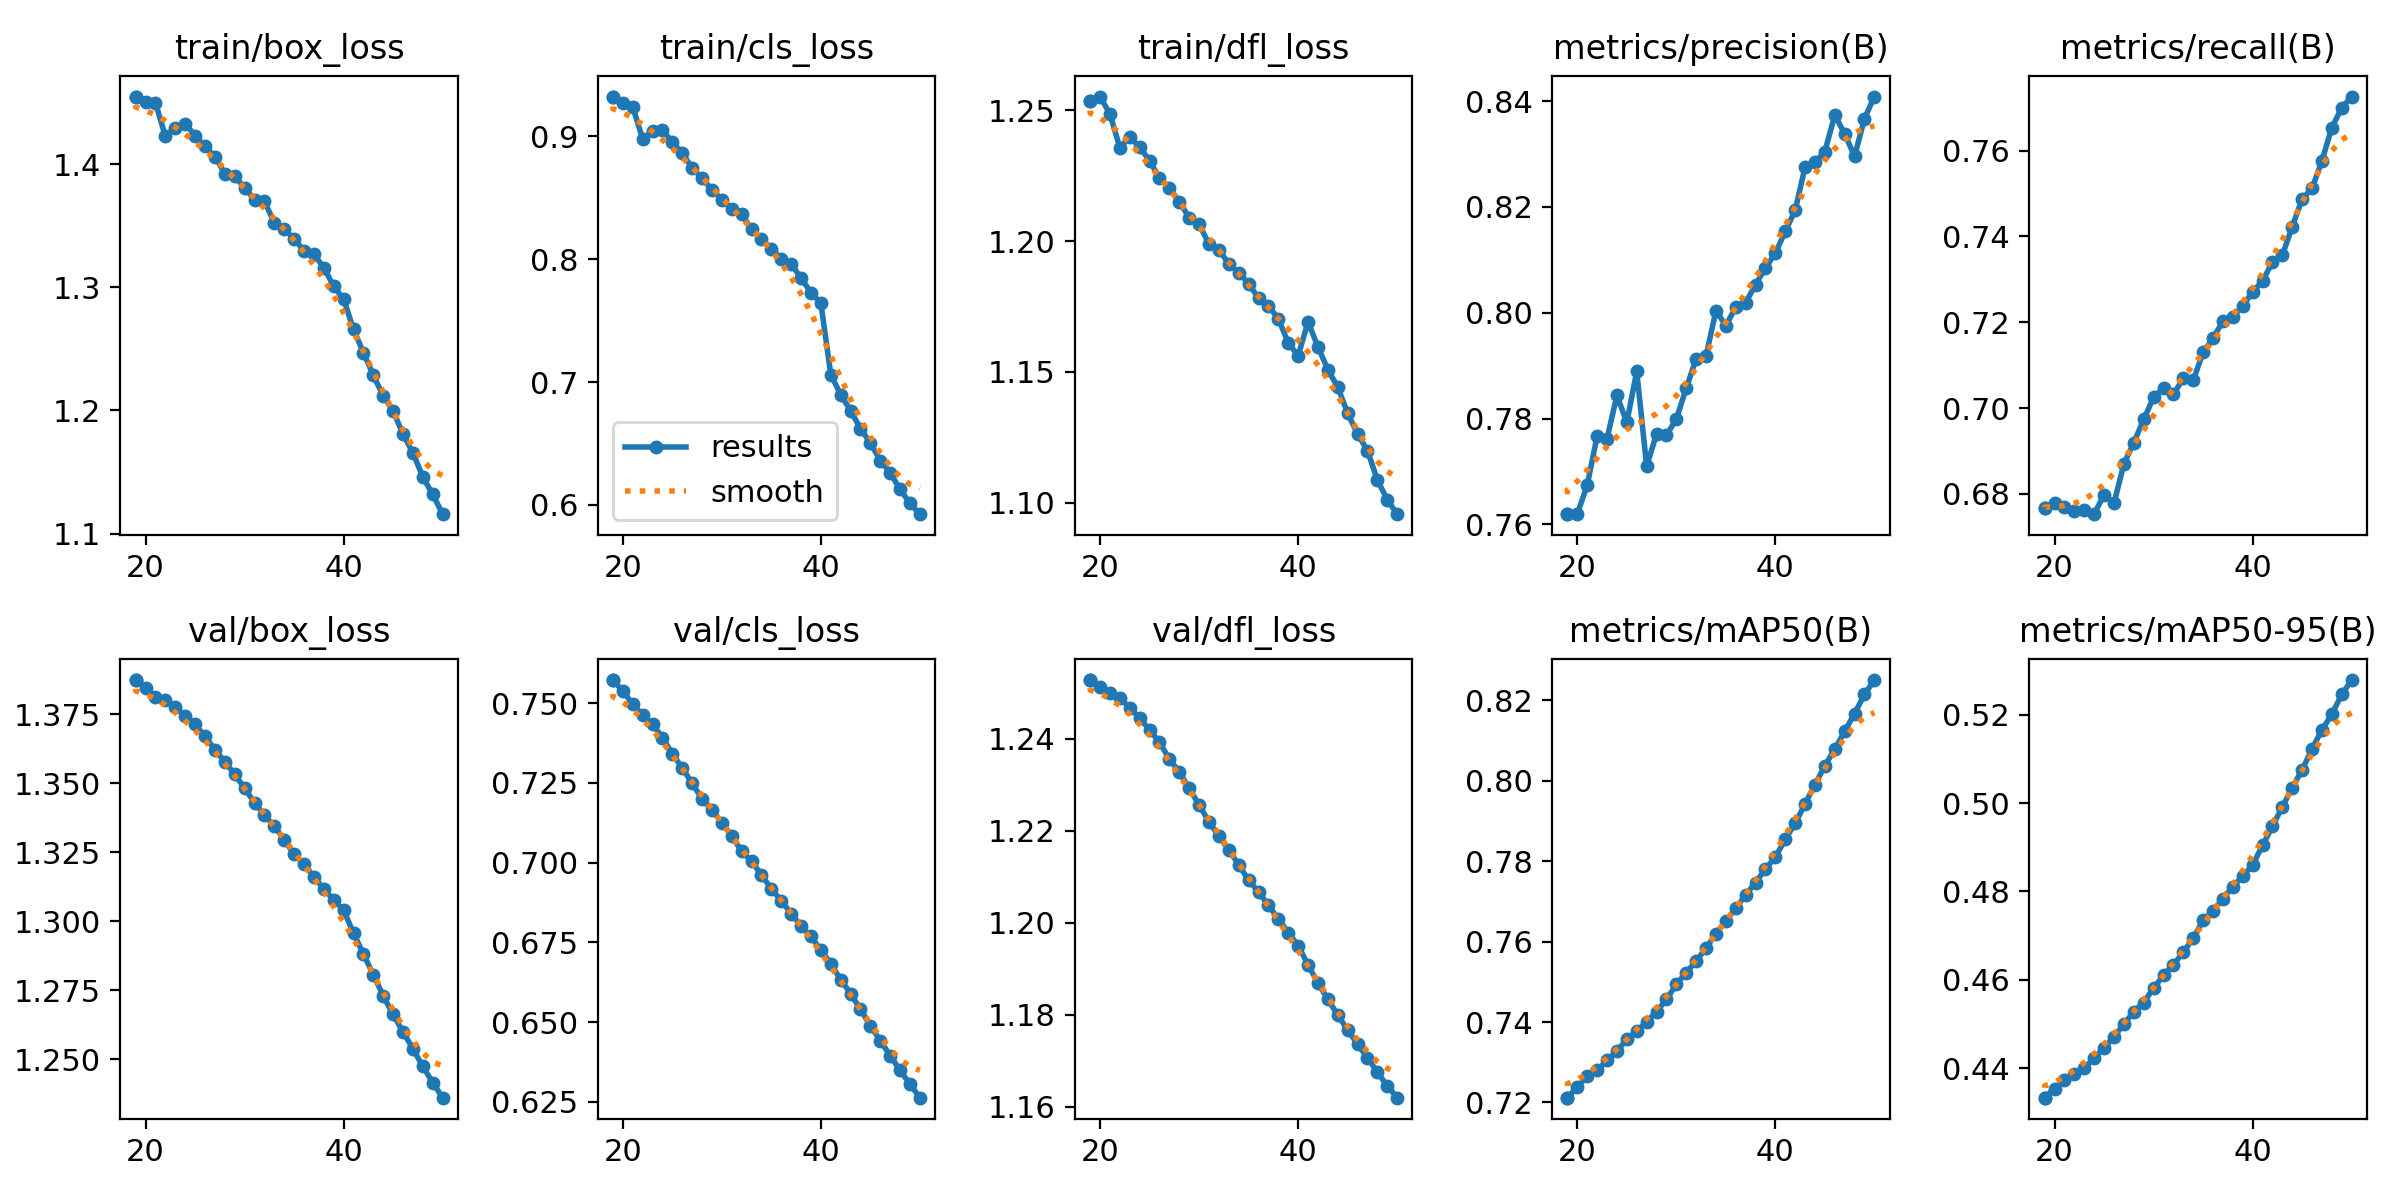

Source data for this figure (header and first rows):
epoch, time, train/box_loss, train/cls_loss, train/dfl_loss, metrics/precision(B), metrics/recall(B), metrics/mAP50(B), metrics/mAP50-95(B), val/box_loss, val/cls_loss, val/dfl_loss, lr/pg0, lr/pg1, lr/pg2, lr/pg3, lr/pg4, lr/pg5, lr/pg6, lr/pg7
19, 786.4, 1.455, 0.9325, 1.254, 0.7619, 0.6766, 0.7212, 0.4333, 1.387, 0.7572, 1.253, 0.01931, 0.006436, 0.01931, 0.006436, 0.01931, 0.006436, 0.01931, 0.006436
19, 770.5, 1.455, 0.9325, 1.254, 0.7619, 0.6766, 0.7212, 0.4333, 1.387, 0.7572, 1.253, 0.01931, 0.006436, 0.01931, 0.006436, 0.01931, 0.006436, 0.01931, 0.006436
20, 1541, 1.45, 0.9271, 1.255, 0.762, 0.6778, 0.7238, 0.4354, 1.384, 0.7538, 1.251, 0.01871, 0.006238, 0.01871, 0.006238, 0.01871, 0.006238, 0.01871, 0.006238
21, 2313, 1.45, 0.9241, 1.249, 0.7674, 0.677, 0.7265, 0.4374, 1.381, 0.7497, 1.25, 0.01812, 0.00604, 0.01812, 0.00604, 0.01812, 0.00604, 0.01812, 0.00604
22, 769.9, 1.422, 0.898, 1.236, 0.7767, 0.6759, 0.728, 0.4386, 1.38, 0.7462, 1.249, 0.01753, 0.005842, 0.01753, 0.005842, 0.01753, 0.005842, 0.01753, 0.005842
23, 1540, 1.43, 0.9042, 1.24, 0.7762, 0.6762, 0.7304, 0.44, 1.378, 0.7435, 1.247, 0.01693, 0.005644, 0.01693, 0.005644, 0.01693, 0.005644, 0.01693, 0.005644
24, 2315, 1.433, 0.9049, 1.236, 0.7844, 0.6753, 0.7328, 0.4422, 1.375, 0.7392, 1.244, 0.01634, 0.005446, 0.01634, 0.005446, 0.01634, 0.005446, 0.01634, 0.005446
25, 3088, 1.423, 0.8955, 1.231, 0.7793, 0.6798, 0.7357, 0.4446, 1.371, 0.7341, 1.242, 0.01574, 0.005248, 0.01574, 0.005248, 0.01574, 0.005248, 0.01574, 0.005248
26, 3860, 1.414, 0.8863, 1.224, 0.7889, 0.6778, 0.7377, 0.4471, 1.367, 0.7297, 1.239, 0.01515, 0.00505, 0.01515, 0.00505, 0.01515, 0.00505, 0.01515, 0.00505
27, 4632, 1.406, 0.8745, 1.22, 0.771, 0.687, 0.74, 0.4499, 1.362, 0.7249, 1.236, 0.01456, 0.004852, 0.01456, 0.004852, 0.01456, 0.004852, 0.01456, 0.004852
28, 5406, 1.392, 0.8658, 1.215, 0.7771, 0.6919, 0.7426, 0.4528, 1.358, 0.72, 1.233, 0.01396, 0.004654, 0.01396, 0.004654, 0.01396, 0.004654, 0.01396, 0.004654
29, 6183, 1.39, 0.8568, 1.209, 0.7769, 0.6974, 0.7456, 0.4548, 1.353, 0.7165, 1.229, 0.01337, 0.004456, 0.01337, 0.004456, 0.01337, 0.004456, 0.01337, 0.004456
30, 6957, 1.381, 0.8486, 1.206, 0.7799, 0.7025, 0.7494, 0.4581, 1.348, 0.7126, 1.226, 0.01277, 0.004258, 0.01277, 0.004258, 0.01277, 0.004258, 0.01277, 0.004258
31, 7730, 1.371, 0.8407, 1.199, 0.7857, 0.7046, 0.7523, 0.461, 1.343, 0.7083, 1.222, 0.01218, 0.00406, 0.01218, 0.00406, 0.01218, 0.00406, 0.01218, 0.00406
32, 8509, 1.37, 0.8367, 1.197, 0.7913, 0.7032, 0.7551, 0.4634, 1.338, 0.7036, 1.219, 0.01159, 0.003862, 0.01159, 0.003862, 0.01159, 0.003862, 0.01159, 0.003862
33, 9287, 1.352, 0.8243, 1.191, 0.7919, 0.7069, 0.7584, 0.4662, 1.335, 0.7005, 1.216, 0.01099, 0.003664, 0.01099, 0.003664, 0.01099, 0.003664, 0.01099, 0.003664
34, 10059, 1.347, 0.8166, 1.188, 0.8004, 0.7064, 0.762, 0.4694, 1.33, 0.6961, 1.213, 0.0104, 0.003466, 0.0104, 0.003466, 0.0104, 0.003466, 0.0104, 0.003466
35, 10832, 1.339, 0.8084, 1.184, 0.7976, 0.713, 0.7651, 0.4734, 1.324, 0.6918, 1.209, 0.009804, 0.003268, 0.009804, 0.003268, 0.009804, 0.003268, 0.009804, 0.003268
36, 11610, 1.33, 0.8006, 1.178, 0.8011, 0.7162, 0.7683, 0.4757, 1.321, 0.6881, 1.207, 0.00921, 0.00307, 0.00921, 0.00307, 0.00921, 0.00307, 0.00921, 0.00307
37, 12387, 1.327, 0.7963, 1.175, 0.8019, 0.7203, 0.7716, 0.4783, 1.316, 0.6841, 1.204, 0.008616, 0.002872, 0.008616, 0.002872, 0.008616, 0.002872, 0.008616, 0.002872
38, 13160, 1.316, 0.7846, 1.17, 0.8053, 0.7212, 0.7747, 0.4811, 1.312, 0.6801, 1.201, 0.008022, 0.002674, 0.008022, 0.002674, 0.008022, 0.002674, 0.008022, 0.002674
39, 13936, 1.301, 0.7729, 1.161, 0.8085, 0.7238, 0.7781, 0.4835, 1.308, 0.6769, 1.198, 0.007428, 0.002476, 0.007428, 0.002476, 0.007428, 0.002476, 0.007428, 0.002476
40, 14712, 1.29, 0.7643, 1.156, 0.8113, 0.727, 0.781, 0.486, 1.304, 0.6726, 1.195, 0.006834, 0.002278, 0.006834, 0.002278, 0.006834, 0.002278, 0.006834, 0.002278
41, 15495, 1.266, 0.7061, 1.169, 0.8154, 0.7296, 0.7854, 0.4904, 1.296, 0.6683, 1.191, 0.00624, 0.00208, 0.00624, 0.00208, 0.00624, 0.00208, 0.00624, 0.00208
42, 16269, 1.247, 0.6898, 1.16, 0.8194, 0.7339, 0.7894, 0.4947, 1.288, 0.6634, 1.187, 0.005646, 0.001882, 0.005646, 0.001882, 0.005646, 0.001882, 0.005646, 0.001882
43, 17046, 1.228, 0.6767, 1.151, 0.8275, 0.7356, 0.7943, 0.4991, 1.281, 0.659, 1.183, 0.005052, 0.001684, 0.005052, 0.001684, 0.005052, 0.001684, 0.005052, 0.001684
44, 17822, 1.212, 0.6621, 1.144, 0.8284, 0.7422, 0.799, 0.5035, 1.273, 0.654, 1.18, 0.004458, 0.001486, 0.004458, 0.001486, 0.004458, 0.001486, 0.004458, 0.001486
45, 18602, 1.2, 0.6504, 1.134, 0.8305, 0.7487, 0.8038, 0.5075, 1.266, 0.6489, 1.177, 0.003864, 0.001288, 0.003864, 0.001288, 0.003864, 0.001288, 0.003864, 0.001288
46, 19377, 1.181, 0.636, 1.126, 0.8374, 0.7512, 0.8078, 0.5123, 1.26, 0.6442, 1.174, 0.00327, 0.00109, 0.00327, 0.00109, 0.00327, 0.00109, 0.00327, 0.00109
47, 20155, 1.165, 0.626, 1.12, 0.8338, 0.7576, 0.8123, 0.5166, 1.254, 0.6395, 1.171, 0.002676, 0.000892, 0.002676, 0.000892, 0.002676, 0.000892, 0.002676, 0.000892
48, 20933, 1.146, 0.6126, 1.109, 0.8296, 0.7654, 0.8167, 0.5201, 1.247, 0.6349, 1.167, 0.002082, 0.000694, 0.002082, 0.000694, 0.002082, 0.000694, 0.002082, 0.000694
49, 21714, 1.132, 0.6013, 1.101, 0.8367, 0.7699, 0.8215, 0.5246, 1.241, 0.6306, 1.165, 0.001488, 0.000496, 0.001488, 0.000496, 0.001488, 0.000496, 0.001488, 0.000496
50, 22490, 1.116, 0.5924, 1.096, 0.8409, 0.7726, 0.825, 0.5278, 1.236, 0.6263, 1.162, 0.000894, 0.000298, 0.000894, 0.000298, 0.000894, 0.000298, 0.000894, 0.000298
